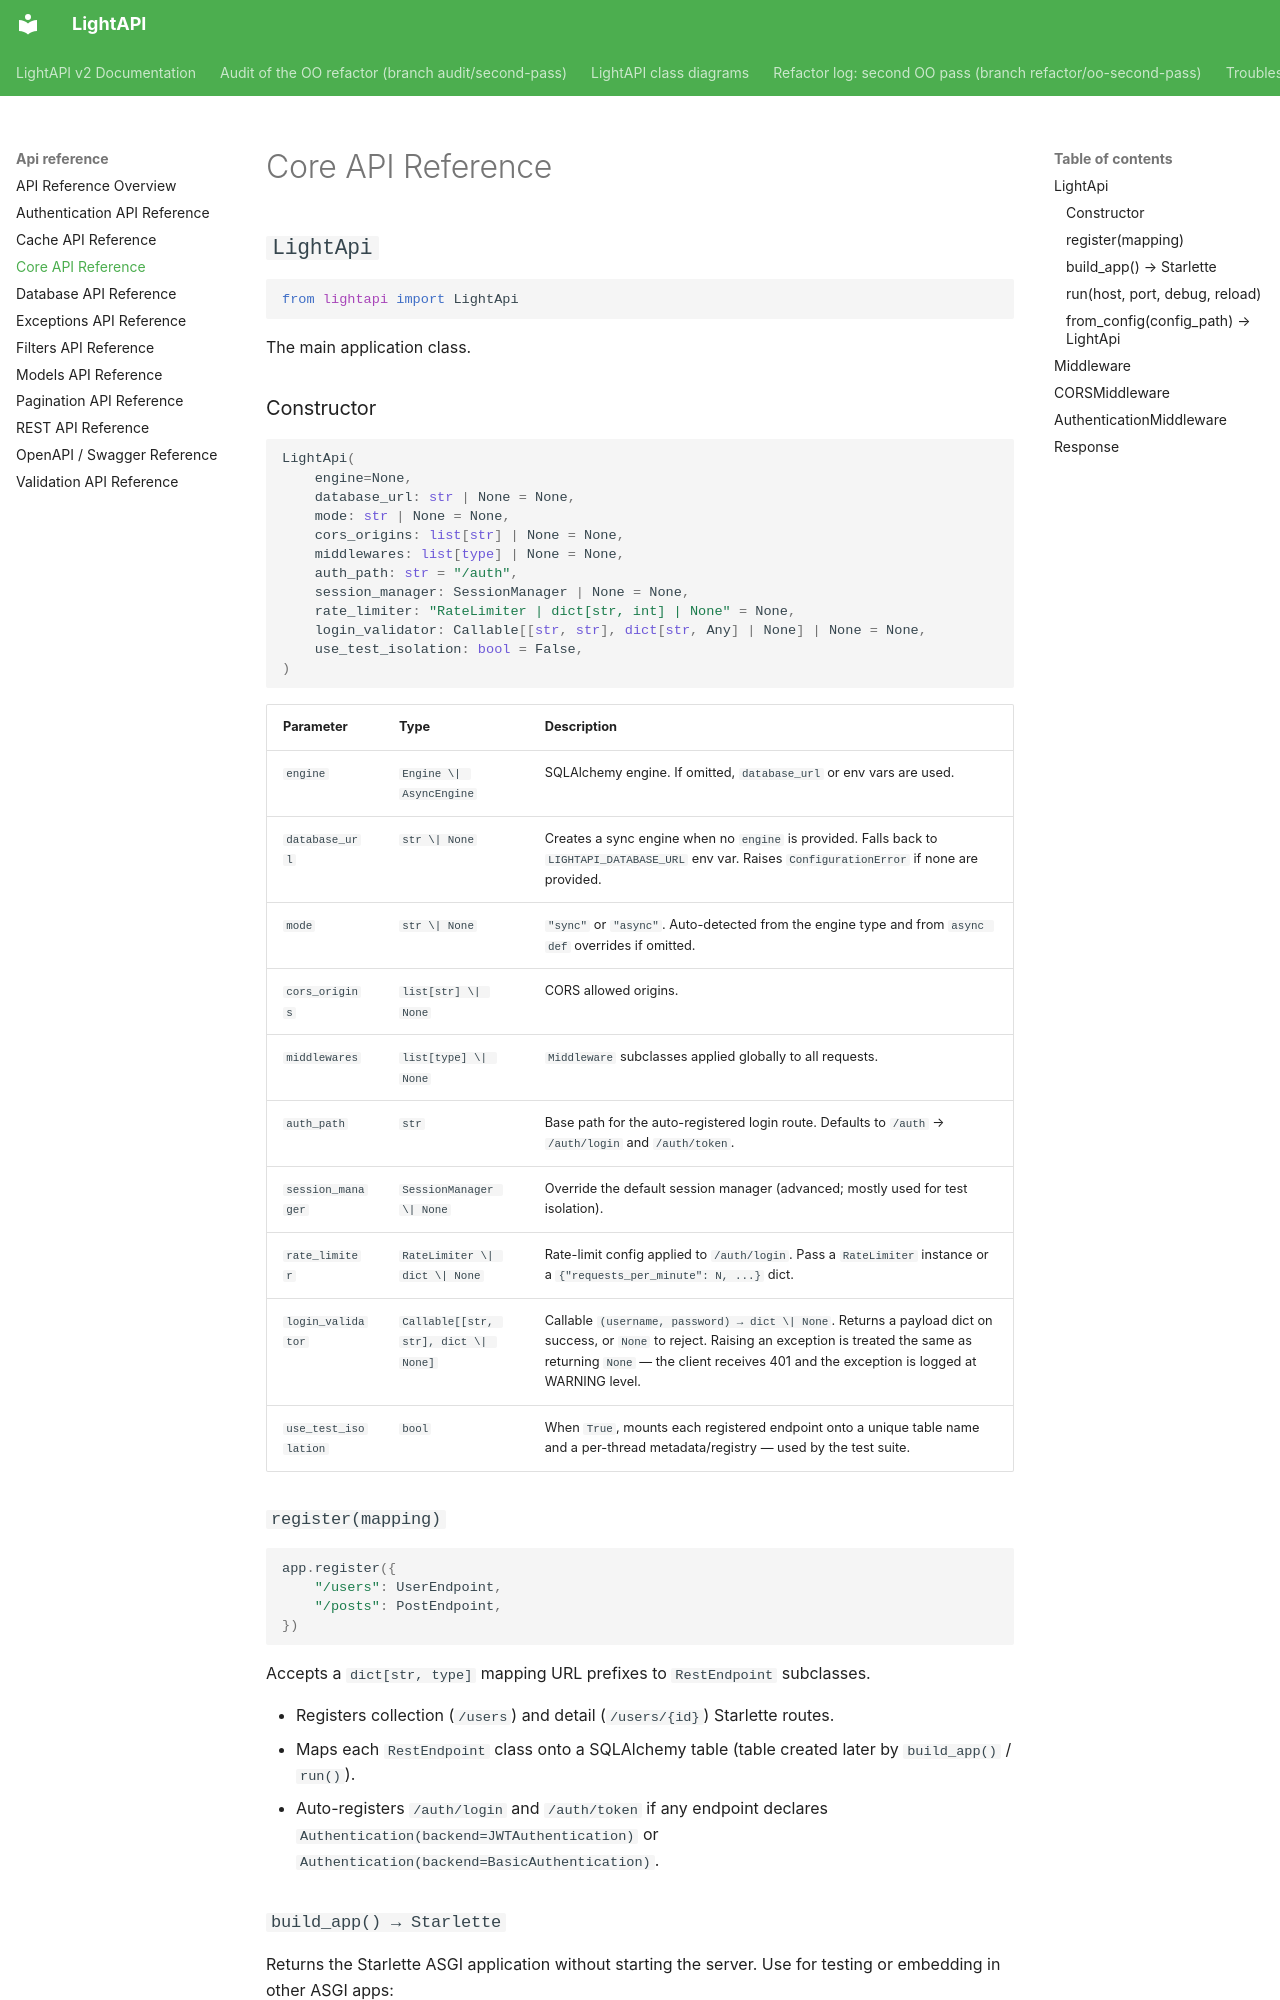

repository: iklobato/lightapi · page: api-reference/core/index.html · generator: mkdocs

---
title: Core API Reference
description: LightApi class, Middleware, and CORS in LightAPI v2
---

# Core API Reference

## `LightApi`

```python
from lightapi import LightApi
```

The main application class.

### Constructor

```python
LightApi(
    engine=None,
    database_url: str | None = None,
    mode: str | None = None,
    cors_origins: list[str] | None = None,
    middlewares: list[type] | None = None,
    auth_path: str = "/auth",
    session_manager: SessionManager | None = None,
    rate_limiter: "RateLimiter | dict[str, int] | None" = None,
    login_validator: Callable[[str, str], dict[str, Any] | None] | None = None,
    use_test_isolation: bool = False,
)
```

| Parameter | Type | Description |
|-----------|------|-------------|
| `engine` | `Engine \| AsyncEngine` | SQLAlchemy engine. If omitted, `database_url` or env vars are used. |
| `database_url` | `str \| None` | Creates a sync engine when no `engine` is provided. Falls back to `LIGHTAPI_DATABASE_URL` env var. Raises `ConfigurationError` if none are provided. |
| `mode` | `str \| None` | `"sync"` or `"async"`. Auto-detected from the engine type and from `async def` overrides if omitted. |
| `cors_origins` | `list[str] \| None` | CORS allowed origins. |
| `middlewares` | `list[type] \| None` | `Middleware` subclasses applied globally to all requests. |
| `auth_path` | `str` | Base path for the auto-registered login route. Defaults to `/auth` → `/auth/login` and `/auth/token`. |
| `session_manager` | `SessionManager \| None` | Override the default session manager (advanced; mostly used for test isolation). |
| `rate_limiter` | `RateLimiter \| dict \| None` | Rate-limit config applied to `/auth/login`. Pass a `RateLimiter` instance or a `{"requests_per_minute": N, ...}` dict. |
| `login_validator` | `Callable[[str, str], dict \| None]` | Callable `(username, password) → dict \| None`. Returns a payload dict on success, or `None` to reject. Raising an exception is treated the same as returning `None` — the client receives 401 and the exception is logged at WARNING level. |
| `use_test_isolation` | `bool` | When `True`, mounts each registered endpoint onto a unique table name and a per-thread metadata/registry — used by the test suite. |
